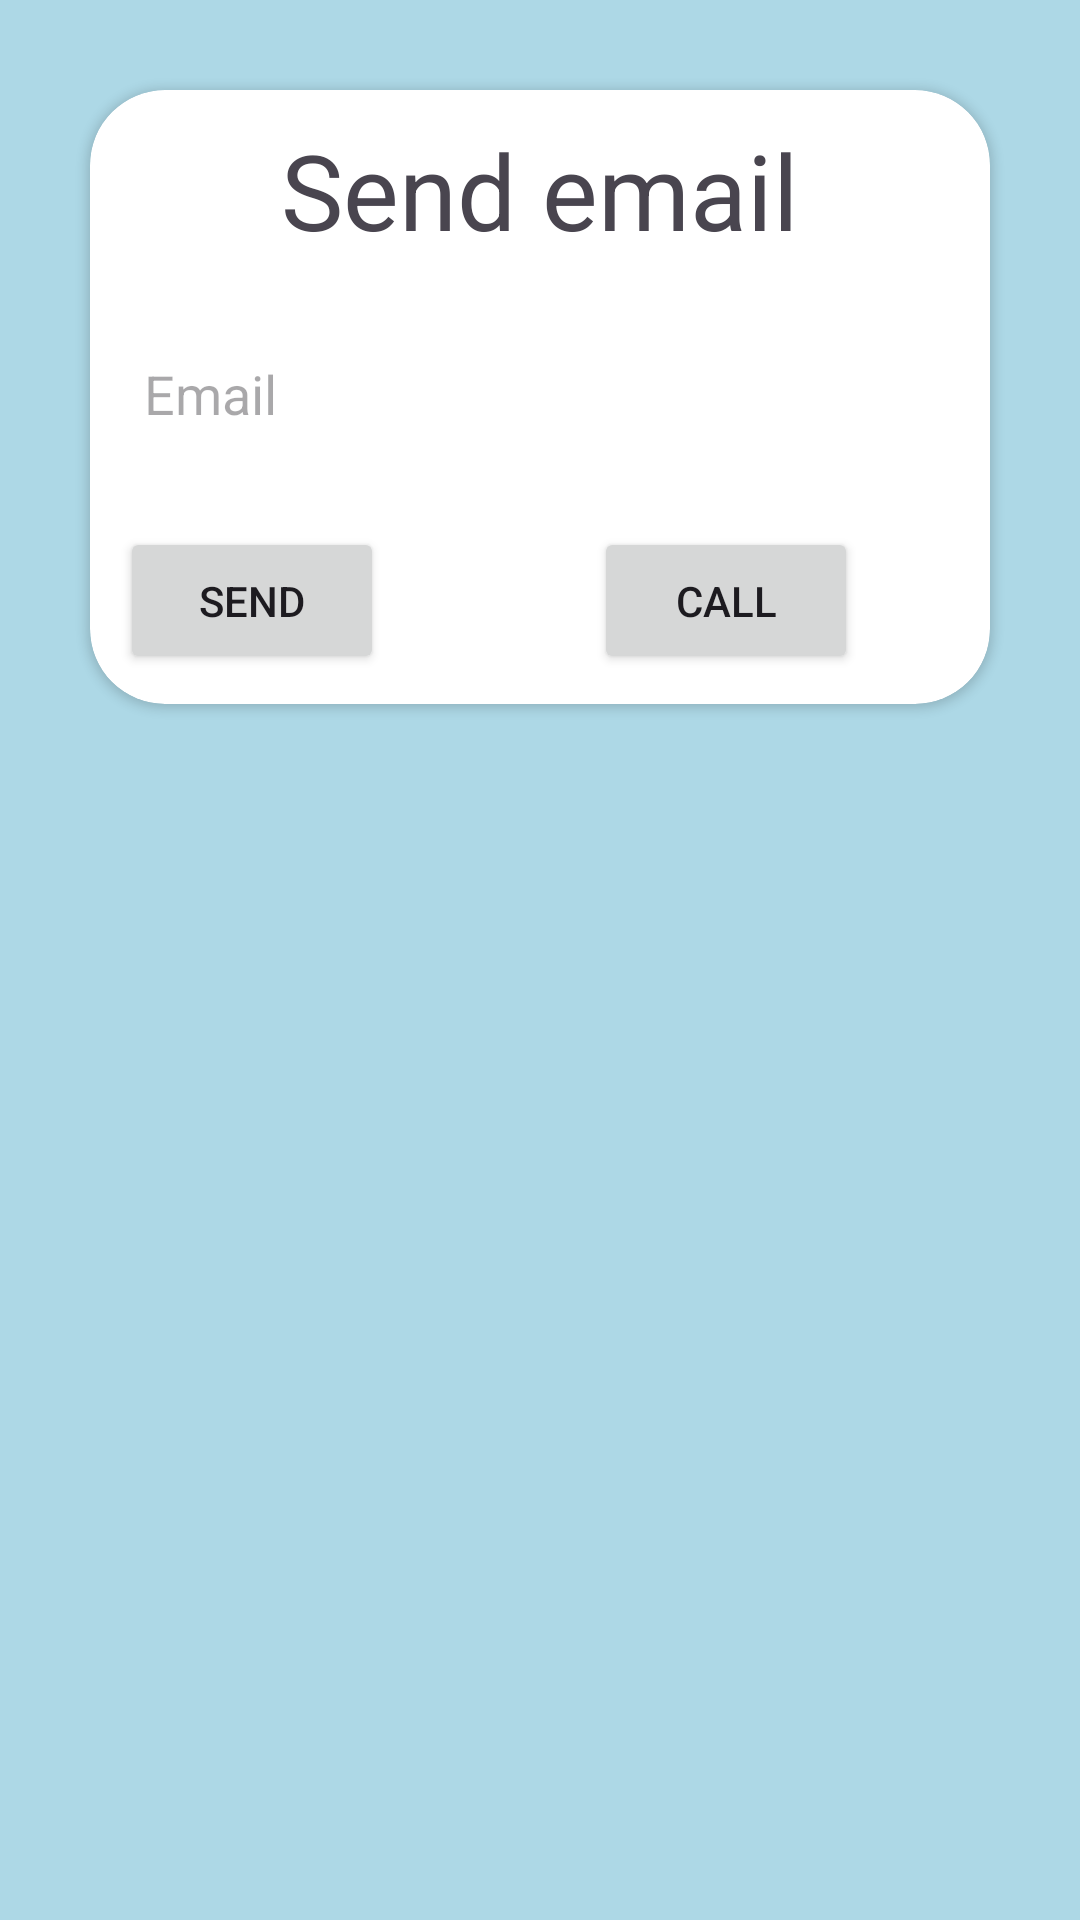

Android layout source for this screen:
<!-- AndroidManifest.xml: application theme Theme.Linkedin -->
<!-- res/layout/activity_forgot_password.xml -->
<?xml version="1.0" encoding="utf-8"?>
<LinearLayout xmlns:android="http://schemas.android.com/apk/res/android"
    xmlns:app="http://schemas.android.com/apk/res-auto"
    xmlns:tools="http://schemas.android.com/tools"
    android:layout_width="match_parent"
    android:layout_height="match_parent"
    android:orientation="vertical"
    android:background="@color/lightBlue"
    tools:context=".forgot_password">

    <androidx.cardview.widget.CardView
        android:layout_width="match_parent"
        android:layout_height='wrap_content'
        android:layout_margin="30dp"
        app:cardCornerRadius="25dp"
        android:background="@color/white"
        >
        <LinearLayout
            android:layout_width="match_parent"
            android:layout_height="wrap_content"
            android:orientation="vertical"
            >
            <TextView
                android:layout_margin="10dp"
                android:layout_height="match_parent"
                android:layout_width="match_parent"
                android:text="Send email"
                android:layout_gravity="center"
                android:textSize="35sp"
                android:gravity="center"
                />

            <EditText
                android:layout_width="match_parent"
                android:layout_height="49dp"
                android:layout_margin="10dp"
                android:background="@drawable/input_border"
                android:padding="8dp"
                android:hint="Email"
                />
            <LinearLayout
                android:layout_width="match_parent"
                android:layout_height="wrap_content"
                android:orientation="horizontal">
                <Button
                    android:layout_width="wrap_content"
                    android:layout_height="49dp"
                    android:text="send"
                    android:layout_margin="10dp"
                    />

                <Button
                    android:layout_width="wrap_content"
                    android:layout_height="49dp"
                    android:text="call"
                    android:layout_marginTop="10dp"
                    android:layout_marginStart="60dp"
                    />
            </LinearLayout>
        </LinearLayout>

    </androidx.cardview.widget.CardView>

</LinearLayout>
<!-- resources referenced by this layout -->
<resources>
  <color name="lightBlue">#ADD8E6</color>
  <color name="white">#FFFFFFFF</color>
  <style name="Theme.Linkedin" parent="Base.Theme.Linkedin" />
  <style name="Base.Theme.Linkedin" parent="Theme.Material3.Light.NoActionBar">
          
          
      </style>
</resources>
